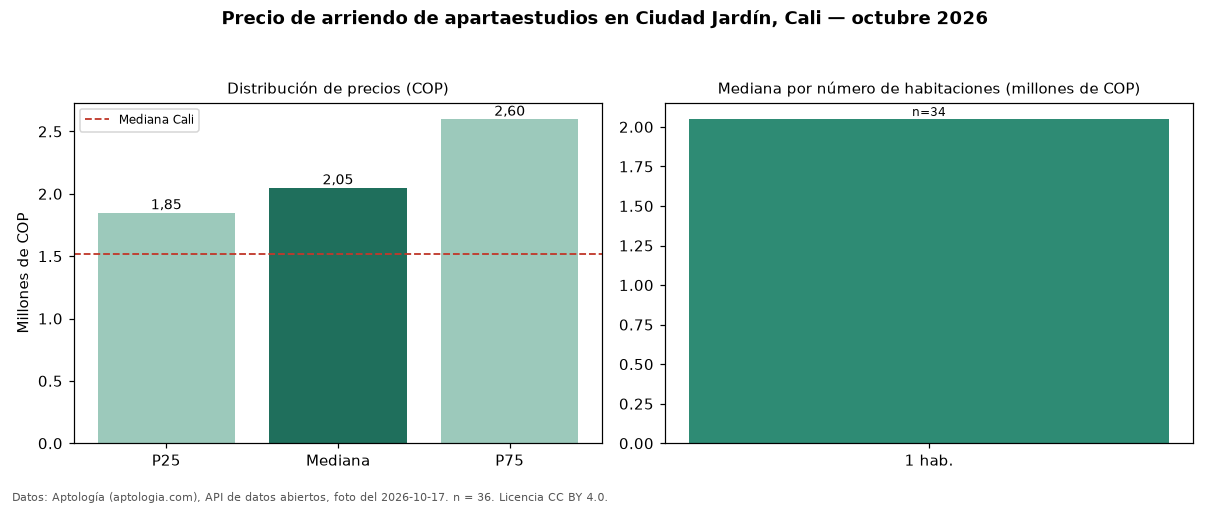

Values plotted in this chart, from the file beside it:
seccion, metrica, valor_cop, n
precio, p25, 1850000, 36
precio, mediana, 2050000, 36
precio, p75, 2600000, 36
precio, minimo, 1200000, 36
precio, maximo, 5500000, 36
parqueadero, avisos_con_parqueadero, 22, 36
parqueadero, mediana_con_parqueadero, 2525000, 22
habitaciones, 1, 2050000, 34
ciudad, mediana_ciudad, 1520000, 
fuente, fecha_foto, 2026-10-17, 
fuente, atribucion, https://www.aptologia.com/apartaestudios…, 
